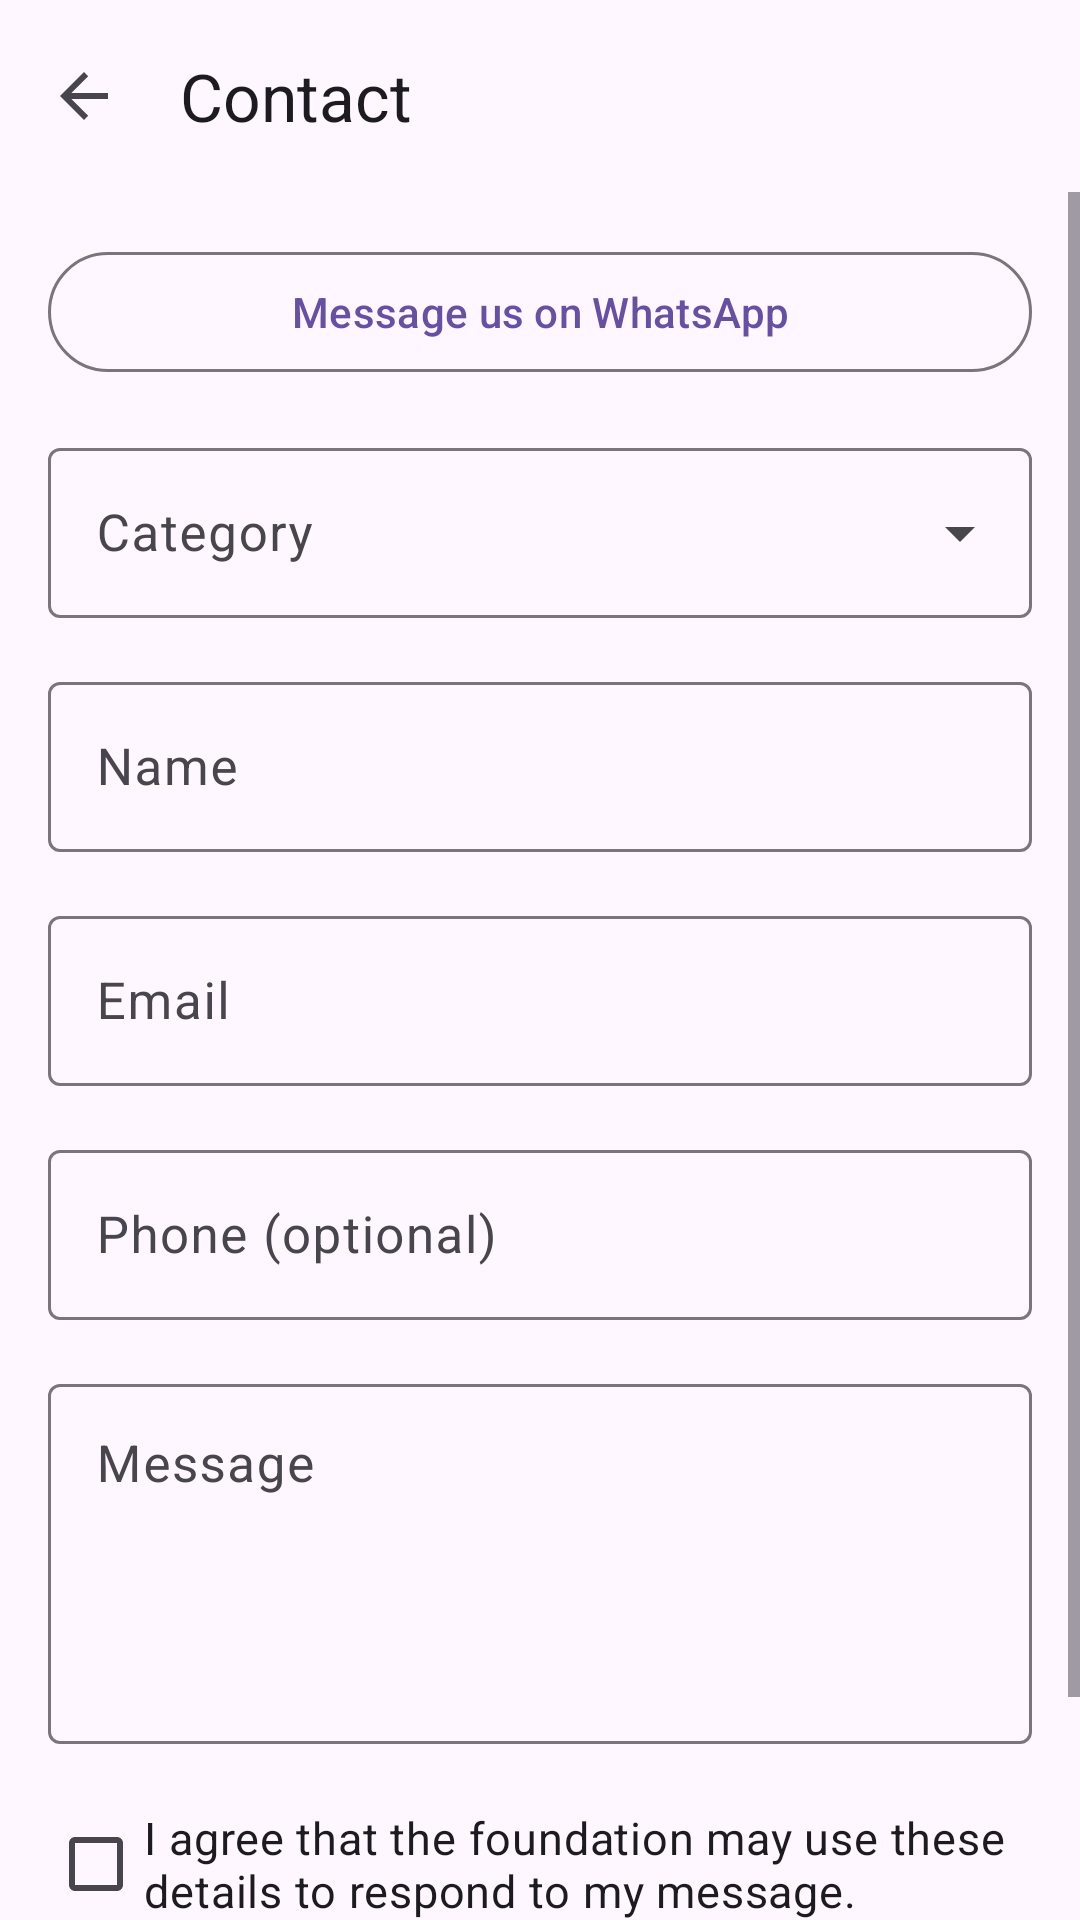

The Android layout XML behind this screen, and the referenced resources:
<!-- AndroidManifest.xml: application theme Theme.AutismAllyship -->
<!-- res/layout/activity_contact.xml -->
<?xml version="1.0" encoding="utf-8"?>
<LinearLayout xmlns:android="http://schemas.android.com/apk/res/android"
    xmlns:app="http://schemas.android.com/apk/res-auto"
    android:id="@+id/contact_root"
    android:layout_width="match_parent"
    android:layout_height="match_parent"
    android:background="?android:colorBackground"
    android:orientation="vertical">

    <androidx.appcompat.widget.Toolbar
        android:id="@+id/toolbar"
        android:layout_width="match_parent"
        android:layout_height="wrap_content"
        android:minHeight="?attr/actionBarSize"
        app:navigationContentDescription="@string/cd_back"
        app:navigationIcon="?attr/homeAsUpIndicator"
        app:title="@string/contact_title" />

    <ScrollView
        android:layout_width="match_parent"
        android:layout_height="0dp"
        android:layout_weight="1"
        android:fillViewport="true">

        <FrameLayout
            android:layout_width="match_parent"
            android:layout_height="wrap_content"
            android:padding="16dp">

            <LinearLayout
                android:id="@+id/form_group"
                android:layout_width="match_parent"
                android:layout_height="wrap_content"
                android:orientation="vertical">

                <com.google.android.material.button.MaterialButton
                    android:id="@+id/whatsapp_button"
                    style="@style/Widget.Material3.Button.OutlinedButton"
                    android:layout_width="match_parent"
                    android:layout_height="wrap_content"
                    android:minHeight="48dp"
                    android:text="@string/contact_whatsapp"
                    android:contentDescription="@string/cd_whatsapp" />

                <com.google.android.material.textfield.TextInputLayout
                    android:id="@+id/category_field"
                    style="@style/Widget.Material3.TextInputLayout.OutlinedBox.ExposedDropdownMenu"
                    android:layout_width="match_parent"
                    android:layout_height="wrap_content"
                    android:layout_marginTop="16dp"
                    android:hint="@string/contact_category_label"
                    app:hintAnimationEnabled="false">

                    <AutoCompleteTextView
                        android:id="@+id/category_input"
                        android:layout_width="match_parent"
                        android:layout_height="wrap_content"
                        android:inputType="none"
                        android:minHeight="48dp"
                        android:textSize="17sp" />
                </com.google.android.material.textfield.TextInputLayout>

                <com.google.android.material.textfield.TextInputLayout
                    android:id="@+id/name_field"
                    style="@style/Widget.Material3.TextInputLayout.OutlinedBox"
                    android:layout_width="match_parent"
                    android:layout_height="wrap_content"
                    android:layout_marginTop="16dp"
                    android:hint="@string/contact_name_label">

                    <com.google.android.material.textfield.TextInputEditText
                        android:id="@+id/name_input"
                        android:layout_width="match_parent"
                        android:layout_height="wrap_content"
                        android:inputType="textPersonName"
                        android:minHeight="48dp"
                        android:textSize="17sp" />
                </com.google.android.material.textfield.TextInputLayout>

                <com.google.android.material.textfield.TextInputLayout
                    android:id="@+id/email_field"
                    style="@style/Widget.Material3.TextInputLayout.OutlinedBox"
                    android:layout_width="match_parent"
                    android:layout_height="wrap_content"
                    android:layout_marginTop="16dp"
                    android:hint="@string/contact_email_label">

                    <com.google.android.material.textfield.TextInputEditText
                        android:id="@+id/email_input"
                        android:layout_width="match_parent"
                        android:layout_height="wrap_content"
                        android:inputType="textEmailAddress"
                        android:minHeight="48dp"
                        android:textSize="17sp" />
                </com.google.android.material.textfield.TextInputLayout>

                <com.google.android.material.textfield.TextInputLayout
                    android:id="@+id/phone_field"
                    style="@style/Widget.Material3.TextInputLayout.OutlinedBox"
                    android:layout_width="match_parent"
                    android:layout_height="wrap_content"
                    android:layout_marginTop="16dp"
                    android:hint="@string/contact_phone_label">

                    <com.google.android.material.textfield.TextInputEditText
                        android:id="@+id/phone_input"
                        android:layout_width="match_parent"
                        android:layout_height="wrap_content"
                        android:inputType="phone"
                        android:minHeight="48dp"
                        android:textSize="17sp" />
                </com.google.android.material.textfield.TextInputLayout>

                <com.google.android.material.textfield.TextInputLayout
                    android:id="@+id/message_field"
                    style="@style/Widget.Material3.TextInputLayout.OutlinedBox"
                    android:layout_width="match_parent"
                    android:layout_height="wrap_content"
                    android:layout_marginTop="16dp"
                    android:hint="@string/contact_message_label">

                    <com.google.android.material.textfield.TextInputEditText
                        android:id="@+id/message_input"
                        android:layout_width="match_parent"
                        android:layout_height="wrap_content"
                        android:gravity="top"
                        android:inputType="textMultiLine"
                        android:minHeight="120dp"
                        android:textSize="17sp" />
                </com.google.android.material.textfield.TextInputLayout>

                <com.google.android.material.checkbox.MaterialCheckBox
                    android:id="@+id/popia_checkbox"
                    android:layout_width="match_parent"
                    android:layout_height="wrap_content"
                    android:layout_marginTop="16dp"
                    android:minHeight="48dp"
                    android:text="@string/contact_popia_consent"
                    android:textSize="15sp" />

                <TextView
                    android:id="@+id/contact_error"
                    android:layout_width="match_parent"
                    android:layout_height="wrap_content"
                    android:layout_marginTop="12dp"
                    android:textColor="?attr/colorError"
                    android:textSize="15sp"
                    android:lineSpacingMultiplier="1.4"
                    android:visibility="gone" />

                <LinearLayout
                    android:id="@+id/loading_row"
                    android:layout_width="match_parent"
                    android:layout_height="wrap_content"
                    android:layout_marginTop="12dp"
                    android:gravity="center_vertical"
                    android:orientation="horizontal"
                    android:visibility="gone">

                    <ProgressBar
                        android:id="@+id/loading_spinner"
                        android:layout_width="24dp"
                        android:layout_height="24dp"
                        android:contentDescription="@string/contact_loading" />

                    <TextView
                        android:id="@+id/loading_message"
                        android:layout_width="wrap_content"
                        android:layout_height="wrap_content"
                        android:layout_marginStart="12dp"
                        android:text="@string/contact_loading"
                        android:textColor="?attr/colorOnSurfaceVariant"
                        android:textSize="15sp" />
                </LinearLayout>

                <com.google.android.material.button.MaterialButton
                    android:id="@+id/submit_button"
                    android:layout_width="match_parent"
                    android:layout_height="wrap_content"
                    android:layout_marginTop="16dp"
                    android:minHeight="48dp"
                    android:text="@string/contact_submit" />
            </LinearLayout>

            <LinearLayout
                android:id="@+id/success_group"
                android:layout_width="match_parent"
                android:layout_height="wrap_content"
                android:orientation="vertical"
                android:visibility="gone">

                <TextView
                    android:layout_width="match_parent"
                    android:layout_height="wrap_content"
                    android:fontFamily="@font/poppins_semibold"
                    android:text="@string/contact_success_title"
                    android:textColor="?attr/colorOnSurface"
                    android:textSize="20sp"
                    android:lineHeight="28sp" />

                <TextView
                    android:layout_width="match_parent"
                    android:layout_height="wrap_content"
                    android:layout_marginTop="12dp"
                    android:text="@string/contact_success_text"
                    android:textColor="?attr/colorOnSurfaceVariant"
                    android:textSize="17sp"
                    android:lineSpacingMultiplier="1.4" />

                <com.google.android.material.button.MaterialButton
                    android:id="@+id/success_done_button"
                    android:layout_width="match_parent"
                    android:layout_height="wrap_content"
                    android:layout_marginTop="24dp"
                    android:minHeight="48dp"
                    android:text="@string/action_done" />
            </LinearLayout>
        </FrameLayout>
    </ScrollView>
</LinearLayout>
<!-- resources referenced by this layout -->
<resources>
  <string name="action_done">Done</string>
  <string name="cd_back">Back</string>
  <string name="cd_whatsapp">Message us on WhatsApp</string>
  <string name="contact_category_label">Category</string>
  <string name="contact_email_label">Email</string>
  <string name="contact_loading">Sending your message</string>
  <string name="contact_message_label">Message</string>
  <string name="contact_name_label">Name</string>
  <string name="contact_phone_label">Phone (optional)</string>
  <string name="contact_popia_consent">I agree that the foundation may use these details to respond to my message.</string>
  <string name="contact_submit">Send message</string>
  <string name="contact_success_text">Your message was sent. We will get back to you as soon as we can.</string>
  <string name="contact_success_title">Thank you</string>
  <string name="contact_title">Contact</string>
  <string name="contact_whatsapp">Message us on WhatsApp</string>
  <style name="Theme.AutismAllyship" parent="Base.Theme.AutismAllyship" />
  <style name="Base.Theme.AutismAllyship" parent="Theme.Material3.DayNight.NoActionBar">
          
          
      </style>
</resources>
